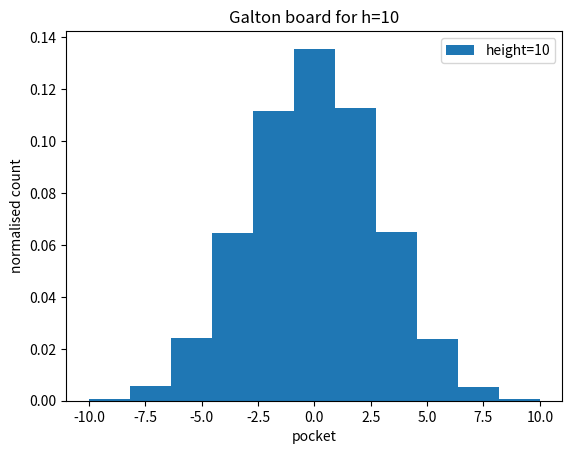
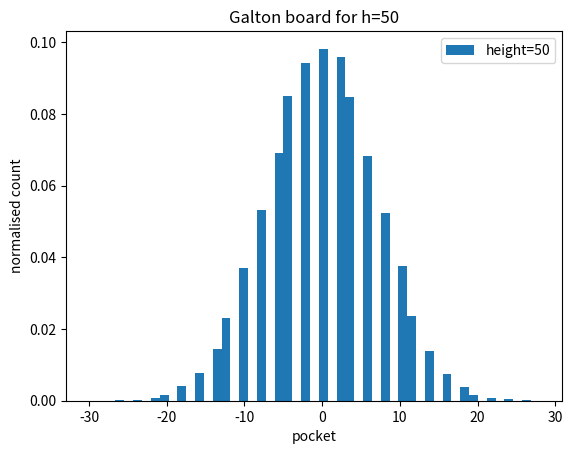
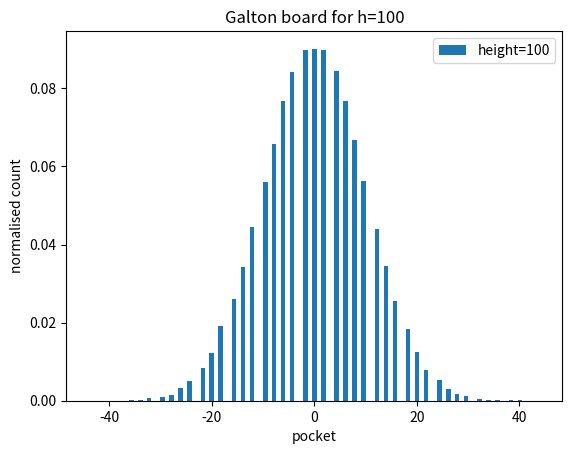

The matplotlib source for these figures, in order:
# Somya Dahiaya


import numpy as np
import matplotlib.pyplot as plt


def galton(height,no):
    distribution=[]
    # print(distribution)
    i=0
    for i in range(0,100000):
        a= np.random.randint(0,2,height)
        position=np.where(a==0,-1,1)
        # print(position)
        bin=np.sum(position)

        distribution.append(bin)
        i=i+1

    # print(distribution)

    plt.hist(distribution,bins=height+1,density=True, label=f'height={height}')
    plt.title(f'Galton board for h={height}')
    plt.xlabel('pocket')
    plt.ylabel('normalised count')
    plt.legend()
    plt.savefig(f"2d{no}.png")
    plt.close()


if __name__ == "__main__":

    heights=(10,50,100)

    i=1

    for h in heights:
        galton(h,i)
        i=i+1
